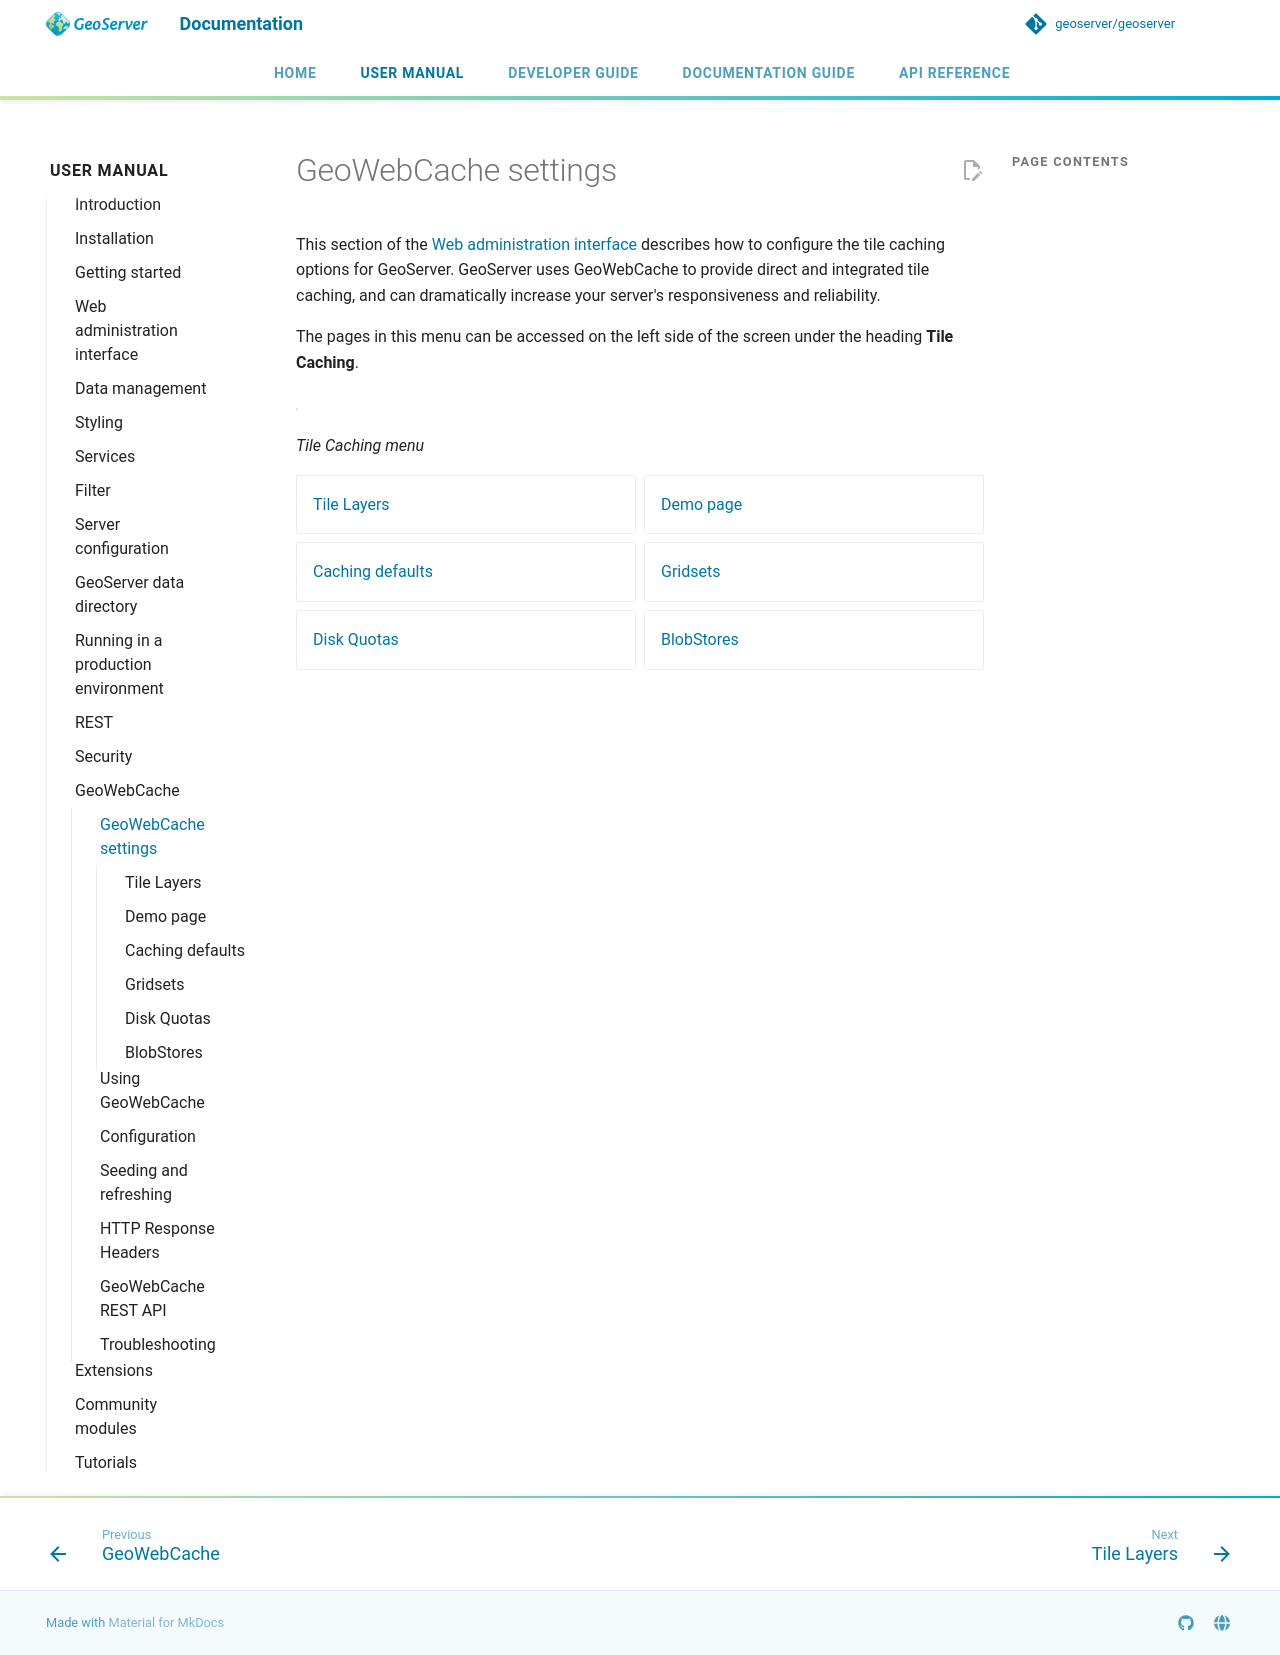

repository: petersmythe/geoserver · page: latest/en/user/geowebcache/webadmin/index.html · generator: mkdocs

# GeoWebCache settings

This section of the [Web administration interface](../../webadmin/index.md) describes how to configure the tile caching options for GeoServer. GeoServer uses GeoWebCache to provide direct and integrated tile caching, and can dramatically increase your server's responsiveness and reliability.

The pages in this menu can be accessed on the left side of the screen under the heading **Tile Caching**.

![](img/menu.png)

*Tile Caching menu*

<div class="grid cards" markdown>

- [Tile Layers](layers.md)
- [Demo page](demopage.md)
- [Caching defaults](defaults.md)
- [Gridsets](gridsets.md)
- [Disk Quotas](diskquotas.md)
- [BlobStores](blobstores.md)

</div>
